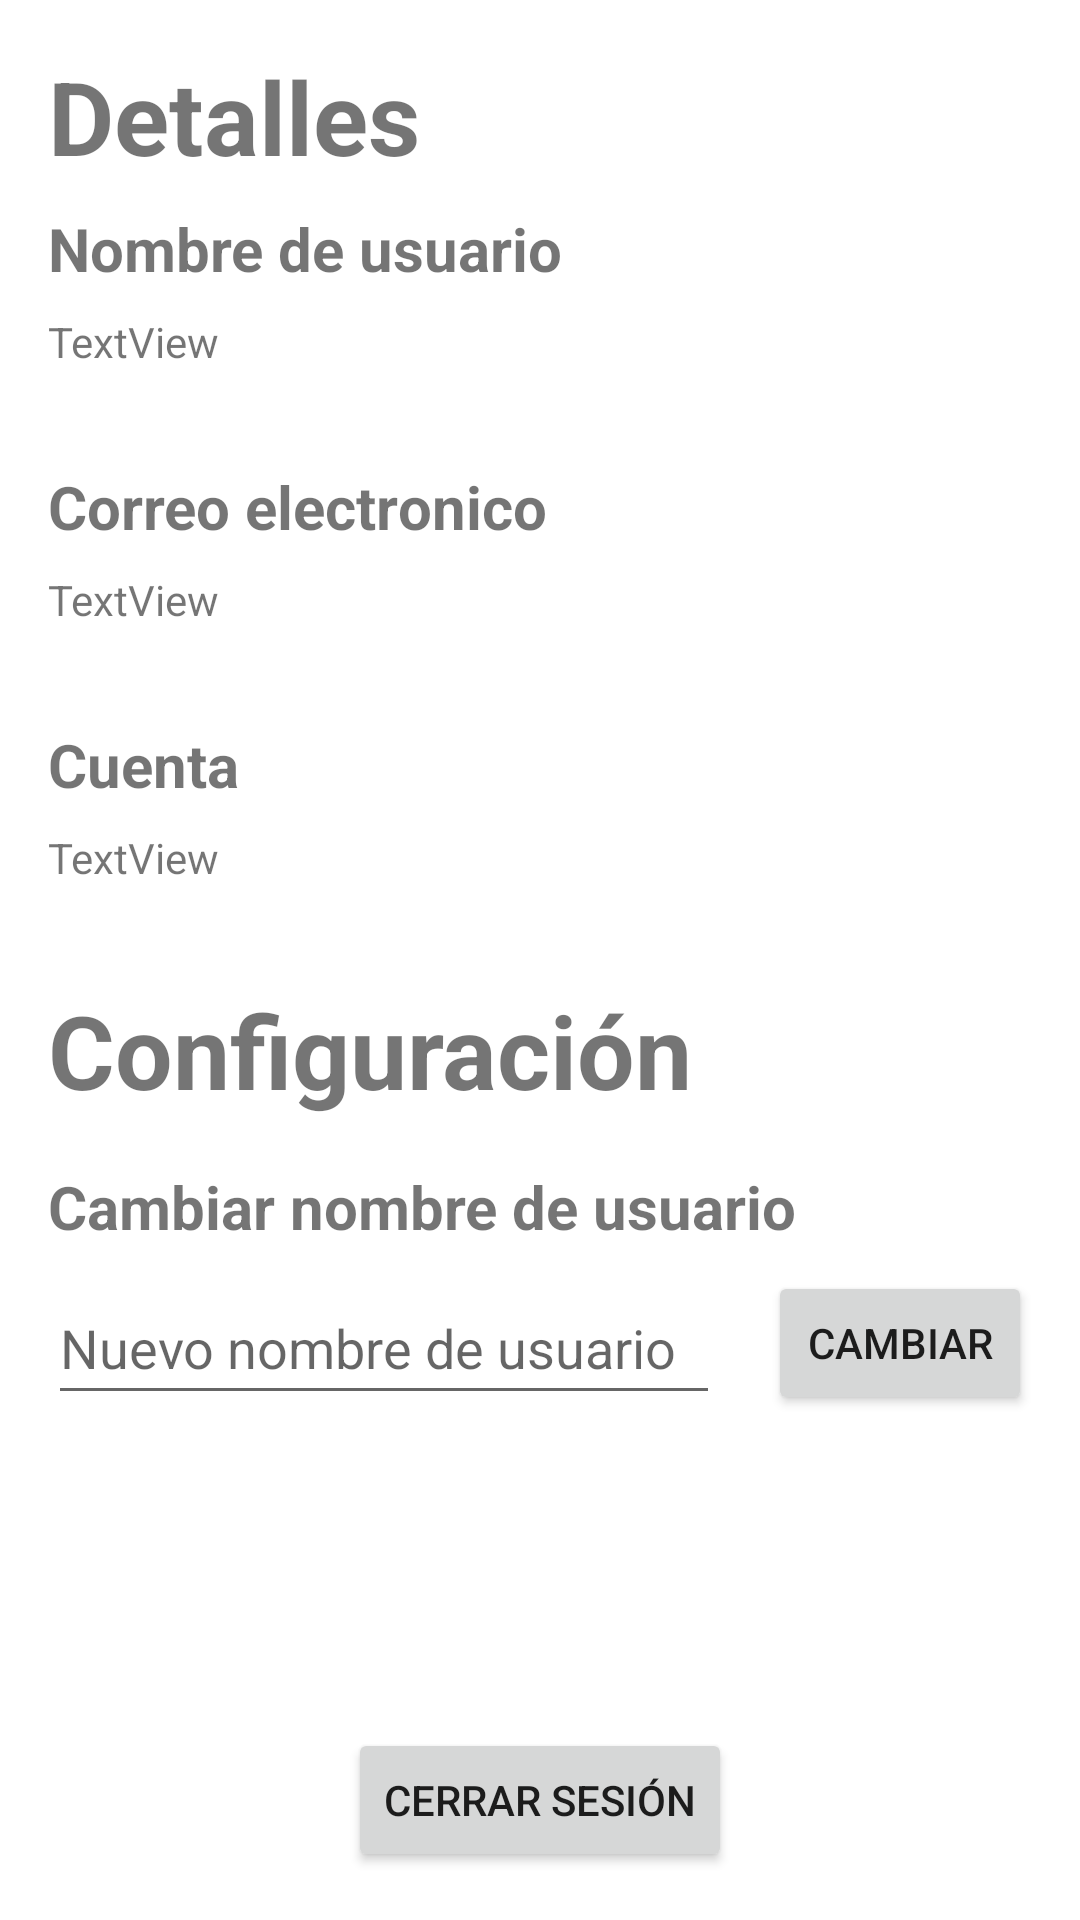

This screen was rendered from an Android layout file. Write that file and the resources it references.
<!-- AndroidManifest.xml: application theme Theme.PrototipoCaritasDevelopment -->
<!-- res/layout/fragment_online_donor_settings.xml -->
<?xml version="1.0" encoding="utf-8"?>
<androidx.constraintlayout.widget.ConstraintLayout xmlns:android="http://schemas.android.com/apk/res/android"
    xmlns:app="http://schemas.android.com/apk/res-auto"
    xmlns:tools="http://schemas.android.com/tools"
    android:id="@+id/frameLayout4"
    android:layout_width="match_parent"
    android:layout_height="match_parent"
    tools:context=".controller.general.FragmentOnlineSettings">

    <TextView
        android:id="@+id/textView8"
        android:layout_width="wrap_content"
        android:layout_height="wrap_content"
        android:layout_marginStart="16dp"
        android:layout_marginTop="8dp"
        android:text="Nombre de usuario"
        android:textSize="20sp"
        android:textStyle="bold"
        app:layout_constraintStart_toStartOf="parent"
        app:layout_constraintTop_toBottomOf="@+id/textView13" />

    <TextView
        android:id="@+id/vt_DonorShowUsername"
        android:layout_width="wrap_content"
        android:layout_height="wrap_content"
        android:layout_marginStart="16dp"
        android:layout_marginTop="8dp"
        android:text="TextView"
        app:layout_constraintStart_toStartOf="parent"
        app:layout_constraintTop_toBottomOf="@+id/textView8" />

    <TextView
        android:id="@+id/textView10"
        android:layout_width="wrap_content"
        android:layout_height="wrap_content"
        android:layout_marginStart="16dp"
        android:layout_marginTop="32dp"
        android:text="Correo electronico"
        android:textSize="20sp"
        android:textStyle="bold"
        app:layout_constraintStart_toStartOf="parent"
        app:layout_constraintTop_toBottomOf="@+id/vt_DonorShowUsername" />

    <TextView
        android:id="@+id/vt_DonorShowEmail"
        android:layout_width="wrap_content"
        android:layout_height="wrap_content"
        android:layout_marginStart="16dp"
        android:layout_marginTop="8dp"
        android:text="TextView"
        app:layout_constraintStart_toStartOf="parent"
        app:layout_constraintTop_toBottomOf="@+id/textView10" />

    <EditText
        android:id="@+id/et_DonorChangeUsername"
        android:layout_width="0dp"
        android:layout_height="wrap_content"
        android:layout_marginStart="16dp"
        android:layout_marginTop="8dp"
        android:layout_marginEnd="16dp"
        android:ems="10"
        android:hint="Nuevo nombre de usuario"
        android:inputType="textPersonName"
        android:minHeight="48dp"
        app:layout_constraintEnd_toStartOf="@+id/btn_DonorChangeUsername"
        app:layout_constraintHorizontal_bias="0.5"
        app:layout_constraintStart_toStartOf="parent"
        app:layout_constraintTop_toBottomOf="@+id/textView14" />

    <Button
        android:id="@+id/btn_DonorChangeUsername"
        android:layout_width="wrap_content"
        android:layout_height="wrap_content"
        android:layout_marginEnd="16dp"
        android:text="Cambiar"
        app:layout_constraintEnd_toEndOf="parent"
        app:layout_constraintHorizontal_bias="0.5"
        app:layout_constraintStart_toEndOf="@+id/et_DonorChangeUsername"
        app:layout_constraintTop_toTopOf="@+id/et_DonorChangeUsername" />

    <TextView
        android:id="@+id/textView12"
        android:layout_width="wrap_content"
        android:layout_height="wrap_content"
        android:layout_marginStart="16dp"
        android:layout_marginTop="32dp"
        android:text="Configuración"
        android:textSize="34sp"
        android:textStyle="bold"
        app:layout_constraintStart_toStartOf="parent"
        app:layout_constraintTop_toBottomOf="@+id/vt_DonorAccess" />

    <TextView
        android:id="@+id/textView13"
        android:layout_width="wrap_content"
        android:layout_height="wrap_content"
        android:layout_marginStart="16dp"
        android:layout_marginTop="16dp"
        android:text="Detalles"
        android:textSize="34sp"
        android:textStyle="bold"
        app:layout_constraintStart_toStartOf="parent"
        app:layout_constraintTop_toTopOf="parent" />

    <TextView
        android:id="@+id/textView14"
        android:layout_width="wrap_content"
        android:layout_height="wrap_content"
        android:layout_marginStart="16dp"
        android:layout_marginTop="16dp"
        android:text="Cambiar nombre de usuario"
        android:textSize="20sp"
        android:textStyle="bold"
        app:layout_constraintStart_toStartOf="parent"
        app:layout_constraintTop_toBottomOf="@+id/textView12" />

    <Button
        android:id="@+id/btn_DonorLogout"
        android:layout_width="wrap_content"
        android:layout_height="wrap_content"
        android:layout_marginBottom="16dp"
        android:text="Cerrar Sesión"
        app:layout_constraintBottom_toBottomOf="parent"
        app:layout_constraintEnd_toEndOf="parent"
        app:layout_constraintStart_toStartOf="parent" />

    <TextView
        android:id="@+id/textView2"
        android:layout_width="wrap_content"
        android:layout_height="wrap_content"
        android:layout_marginStart="16dp"
        android:layout_marginTop="32dp"
        android:text="Cuenta"
        android:textSize="20sp"
        android:textStyle="bold"
        app:layout_constraintStart_toStartOf="parent"
        app:layout_constraintTop_toBottomOf="@+id/vt_DonorShowEmail" />

    <TextView
        android:id="@+id/vt_DonorAccess"
        android:layout_width="wrap_content"
        android:layout_height="wrap_content"
        android:layout_marginStart="16dp"
        android:layout_marginTop="8dp"
        android:text="TextView"
        app:layout_constraintStart_toStartOf="parent"
        app:layout_constraintTop_toBottomOf="@+id/textView2" />
</androidx.constraintlayout.widget.ConstraintLayout>
<!-- resources referenced by this layout -->
<resources>
  <style name="Theme.PrototipoCaritasDevelopment" parent="Theme.MaterialComponents.DayNight.DarkActionBar">
          
          <item name="colorPrimary">@color/viridian_green</item>
          <item name="colorPrimaryVariant">@color/indigo_dye</item>
          <item name="colorOnPrimary">@color/white</item>
          
          <item name="colorSecondary">@color/honeydew</item>
          <item name="colorSecondaryVariant">@color/battleship_grey</item>
          <item name="colorOnSecondary">@color/black</item>
          
          <item name="android:statusBarColor" tools:targetApi="l">?attr/colorPrimaryVariant</item>
          
      </style>
  <color name="viridian_green">#FF009BA7</color>
  <color name="indigo_dye">#FF003B5C</color>
  <color name="white">#FFFFFFFF</color>
  <color name="honeydew">#FFD1E0D7</color>
  <color name="battleship_grey">#FF888B8D</color>
  <color name="black">#FF000000</color>
</resources>
